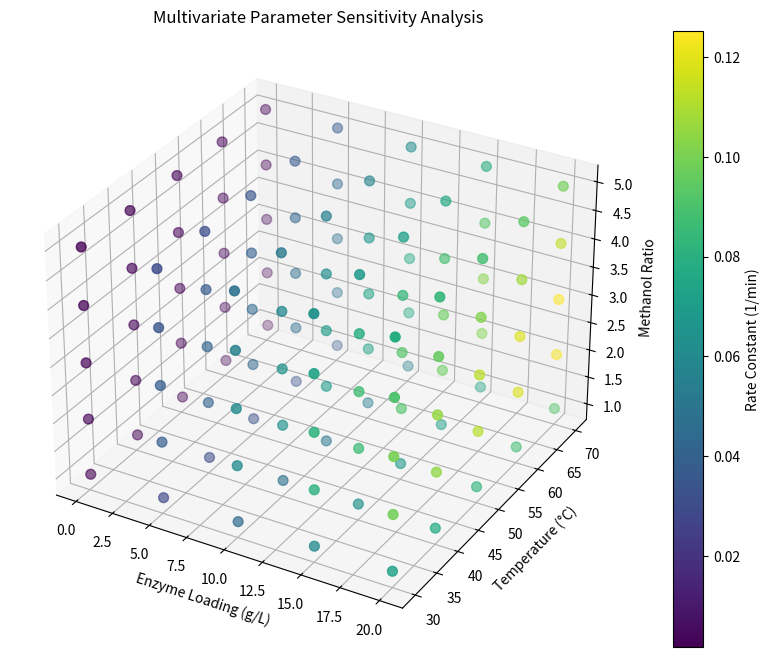

The matplotlib source for this figure:
import numpy as np
import matplotlib.pyplot as plt
from scipy.optimize import minimize

class LipaseKineticModel:
    """Enhanced model for lipase-catalyzed transesterification kinetics prediction
    
    Implements analytical solutions and advanced parameter optimization
    for pseudo-first-order reaction systems"""
    
    def __init__(self, C0=1.0, t_end=10, num_points=100):
        """
        Initialize kinetic model parameters
        :param C0: Initial substrate concentration (mol/L)
        :param t_end: Reaction endpoint (min)
        :param num_points: Number of time points for simulation
        """
        self.C0 = C0
        self.t = np.linspace(0, t_end, num_points)
        self.R = 8.314  # Universal gas constant (J/mol·K)
        
        # Empirical parameters (expandable through parameter estimation)
        self.Ea = 5000    # Activation energy (J/mol)
        self.k_ref = 0.1  # Reference rate constant at standard conditions
        
    def _arrhenius(self, T, Ea_factor=1.0):
        """Temperature dependence with adjustable activation energy scaling"""
        return np.exp(-Ea_factor*self.Ea / (self.R*(T + 273.15)))
    
    def reaction_rate_constant(self, enzyme_loading, T, methanol_ratio):
        """
        Enhanced rate constant calculation incorporating:
        - Nonlinear enzyme loading effects
        - Substrate inhibition effects
        - Temperature-dependent activation energy
        """
        # Substrate inhibition factor (empirical relation)
        inhibition_factor = 1 / (1 + (methanol_ratio/4)**2)
        
        # Temperature compensation factor
        arrhenius_factor = self._arrhenius(T)
        
        return (self.k_ref * enzyme_loading**0.7 * arrhenius_factor 
                * inhibition_factor * np.log1p(methanol_ratio))

    def concentration_profile(self, k):
        """Analytical solution for pseudo-first-order kinetics"""
        return self.C0 * np.exp(-k * self.t)
    
    def conversion_efficiency(self, k, t_end=None):
        """Calculate percentage conversion using analytical solution"""
        t_final = t_end if t_end else self.t[-1]
        return 100 * (1 - np.exp(-k * t_final))
    
    def multi_param_sensitivity(self, params, variations=5):
        """
        Perform multivariate sensitivity analysis across parameters:
        - Enzyme loading (g/L)
        - Temperature (°C)
        - Methanol ratio (mol:mol)
        """
        results = []
        k_values = []
        
        # Generate parameter space using meshgrid
        enzyme_space = np.linspace(*params['enzyme_loading'], variations)
        temp_space = np.linspace(*params['temperature'], variations)
        ratio_space = np.linspace(*params['methanol_ratio'], variations)
        
        # Vectorized calculation of rate constants
        E, T, M = np.meshgrid(enzyme_space, temp_space, ratio_space)
        k_matrix = self.reaction_rate_constant(E, T, M)
        
        # Calculate concentration profiles for all combinations
        conc_profiles = self.concentration_profile(k_matrix.reshape(-1,1))
        
        return {
            'enzyme': E.ravel(),
            'temperature': T.ravel(),
            'ratio': M.ravel(),
            'k_values': k_matrix.ravel(),
            'profiles': conc_profiles
        }
    
    def optimize_conditions(self, param_bounds, target_time=10):
        """
        Optimize process parameters for maximum conversion
        :param param_bounds: Dictionary of parameter bounds:
            {
                'enzyme_loading': (min, max),
                'temperature': (min, max),
                'methanol_ratio': (min, max)
            }
        :param target_time: Target reaction time (min)
        """
        def objective(x):
            enzyme, temp, ratio = x
            k = self.reaction_rate_constant(enzyme, temp, ratio)
            return -self.conversion_efficiency(k, target_time)
        
        initial_guess = [
            np.mean(param_bounds['enzyme_loading']),
            np.mean(param_bounds['temperature']),
            np.mean(param_bounds['methanol_ratio'])
        ]
        
        bounds = [
            param_bounds['enzyme_loading'],
            param_bounds['temperature'],
            param_bounds['methanol_ratio']
        ]
        
        result = minimize(objective, initial_guess, bounds=bounds,
                          method='L-BFGS-B', 
                          options={'maxiter': 100, 'disp': True})
        
        return {
            'optimal_conditions': result.x,
            'conversion': -result.fun,
            'rate_constant': self.reaction_rate_constant(*result.x)
        }

# Example Usage
if __name__ == "__main__":
    # Initialize model with expanded parameter ranges
    model = LipaseKineticModel(C0=2.0, t_end=60, num_points=200)
    
    # Perform multivariate sensitivity analysis
    param_ranges = {
        'enzyme_loading': (0.1, 20.0),    # g/L
        'temperature': (30, 70),         # °C
        'methanol_ratio': (1, 5)         # mol:mol
    }
    
    sensitivity_results = model.multi_param_sensitivity(param_ranges)
    
    # Visualization of results
    fig = plt.figure(figsize=(12, 8))
    ax = fig.add_subplot(111, projection='3d')
    
    sc = ax.scatter(sensitivity_results['enzyme'],
                    sensitivity_results['temperature'],
                    sensitivity_results['ratio'],
                    c=sensitivity_results['k_values'],
                    cmap='viridis', s=50)
    
    ax.set_xlabel('Enzyme Loading (g/L)')
    ax.set_ylabel('Temperature (°C)')
    ax.set_zlabel('Methanol Ratio')
    fig.colorbar(sc, label='Rate Constant (1/min)')
    plt.title('Multivariate Parameter Sensitivity Analysis')
    plt.show()
    
    # Optimization for maximum conversion
    optimization_bounds = {
        'enzyme_loading': (0.1, 10.0),    # g/L
        'temperature': (30, 70),         # °C
        'methanol_ratio': (1, 5)         # mol:mol
    }

    
    opt_results = model.optimize_conditions(optimization_bounds)
    
    
    print(f"\nOptimal Conditions:")
    print(f"Enzyme Loading: {opt_results['optimal_conditions'][0]:.2f} g/L")
    print(f"Temperature: {opt_results['optimal_conditions'][1]:.1f} °C")
    print(f"Methanol Ratio: {opt_results['optimal_conditions'][2]:.1f} mol:mol")
    print(f"Predicted Conversion: {opt_results['conversion']:.1f}%")
    print(f"Resulting Rate Constant: {opt_results['rate_constant']:.4f} 1/min")
    
